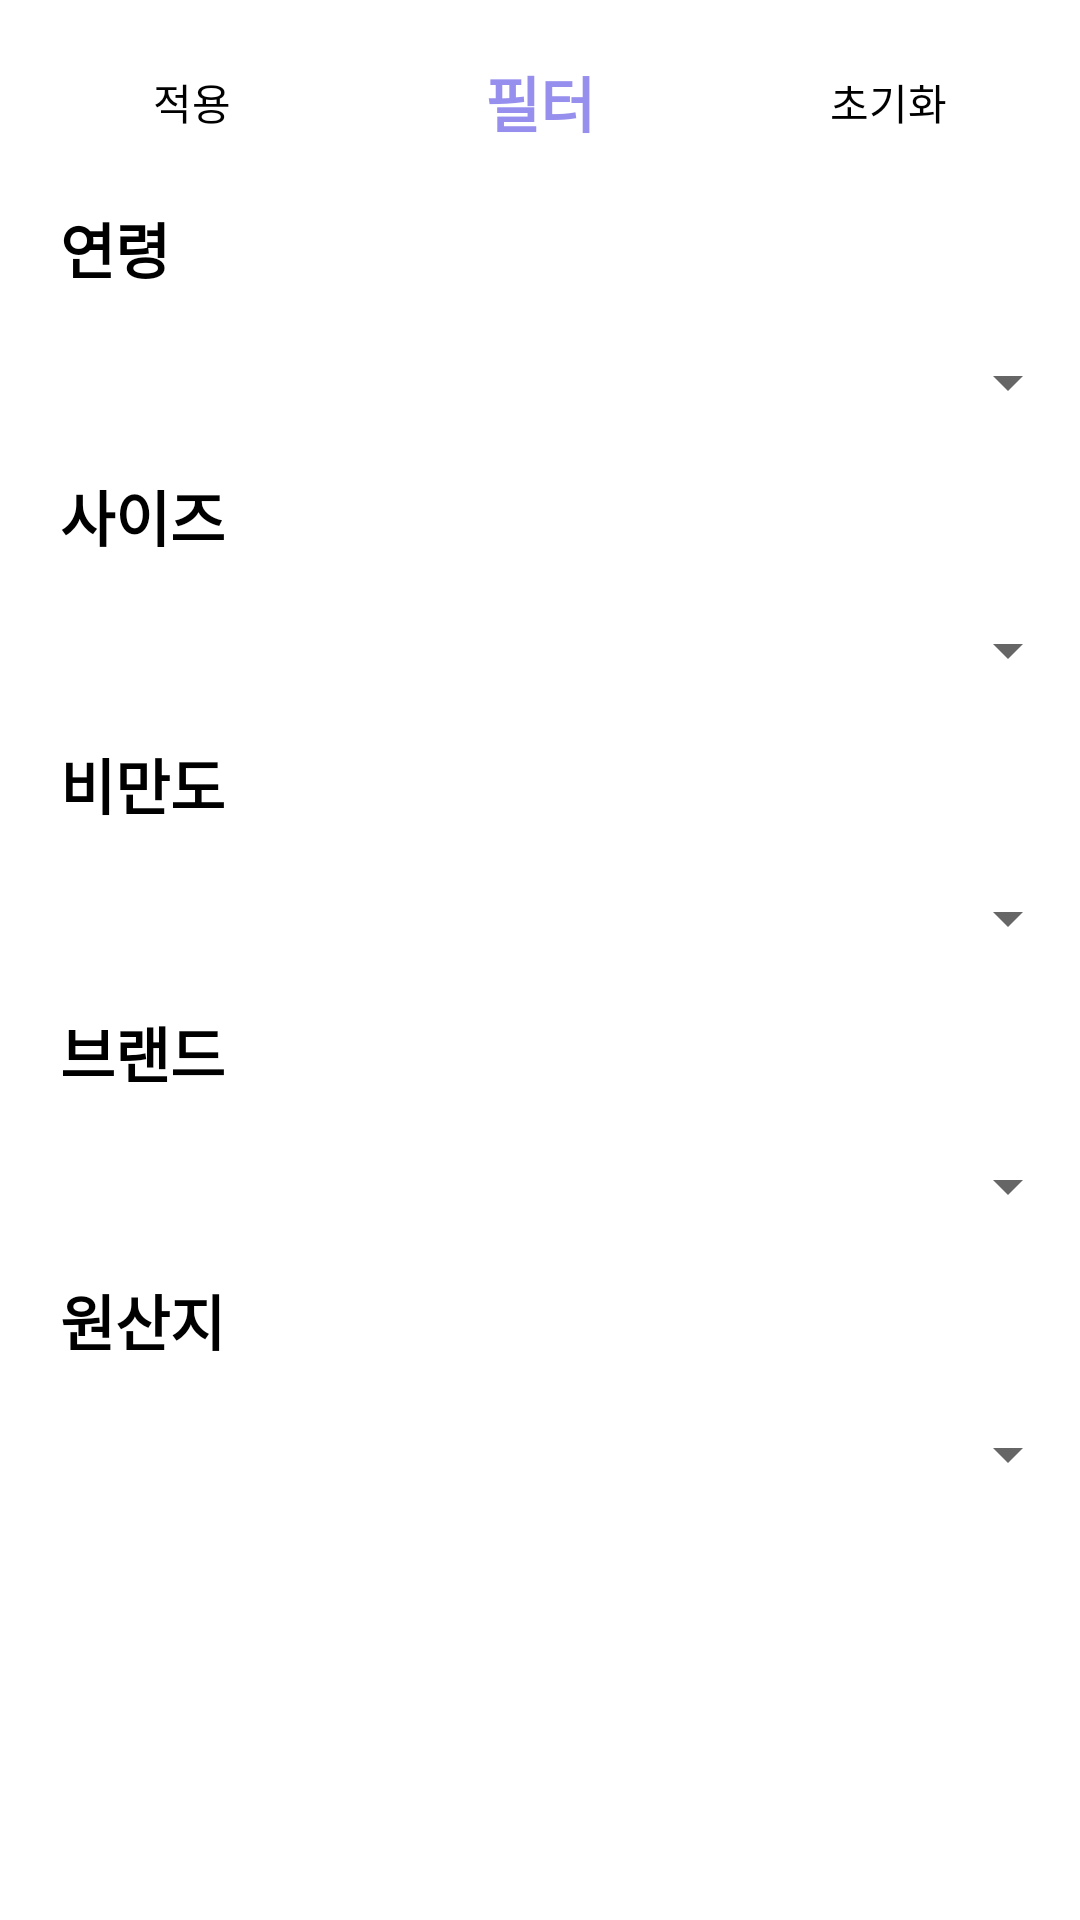

The Android layout XML behind this screen, and the referenced resources:
<!-- AndroidManifest.xml: application theme AppTheme -->
<!-- res/layout/fragment_filter.xml -->
<?xml version="1.0" encoding="utf-8"?>
<androidx.constraintlayout.widget.ConstraintLayout xmlns:android="http://schemas.android.com/apk/res/android"
    xmlns:app="http://schemas.android.com/apk/res-auto"
    android:layout_width="match_parent"
    android:layout_height="wrap_content"
    xmlns:tools="http://schemas.android.com/tools"
    app:layout_behavior="com.google.android.material.bottomsheet.BottomSheetBehavior"
    app:behavior_expandedOffset="100dp"
    android:layout_marginVertical="10dp">

    <Button
        android:id="@+id/filter_apply_btn"
        android:layout_width="wrap_content"
        android:layout_height="wrap_content"
        android:background="@color/transparent"
        android:text="적용"
        android:textColor="@color/black"
        android:textSize="14sp"
        android:layout_marginTop="10dp"
        android:layout_marginStart="20dp"
        app:layout_constraintStart_toStartOf="parent"
        app:layout_constraintTop_toTopOf="parent"/>

    <Button
        android:id="@+id/filter_title_tv"
        android:layout_width="wrap_content"
        android:layout_height="wrap_content"
        android:background="@color/transparent"
        android:text="필터"
        android:textColor="@color/purple"
        android:textSize="20sp"
        android:textStyle="bold"
        android:layout_marginTop="10dp"
        app:layout_constraintStart_toEndOf="@id/filter_apply_btn"
        app:layout_constraintTop_toTopOf="parent"
        app:layout_constraintEnd_toStartOf="@id/filter_reset_btn"
        />

    <Button
        android:id="@+id/filter_reset_btn"
        android:layout_width="wrap_content"
        android:layout_height="wrap_content"
        android:background="@color/transparent"
        android:layout_marginTop="10dp"
        android:text="초기화"
        android:textColor="@color/black"
        android:layout_marginEnd="20dp"
        android:textSize="14sp"
        app:layout_constraintTop_toTopOf="parent"
        app:layout_constraintEnd_toEndOf="parent"/>

    <TextView
        android:id="@+id/filter_age_tv"
        android:layout_width="wrap_content"
        android:layout_height="wrap_content"
        android:text="연령"
        android:textColor="@color/black"
        android:textSize="20sp"
        android:textStyle="bold"
        android:layout_marginStart="20dp"
        android:layout_marginVertical="10dp"
        app:layout_constraintTop_toBottomOf="@id/filter_apply_btn"
        app:layout_constraintStart_toStartOf="parent"/>

    <Spinner
        android:id="@+id/filter_age_spinner"
        android:layout_width="match_parent"
        android:layout_height="40dp"
        android:layout_marginStart="20dp"
        android:layout_marginVertical="10dp"
        android:spinnerMode="dialog"
        app:layout_constraintTop_toBottomOf="@id/filter_age_tv"
        app:layout_constraintStart_toStartOf="parent"/>

    <TextView
        android:id="@+id/filter_size_tv"
        android:layout_width="wrap_content"
        android:layout_height="wrap_content"
        android:text="사이즈"
        android:textColor="@color/black"
        android:textSize="20sp"
        android:textStyle="bold"
        android:layout_marginVertical="10dp"
        android:layout_marginStart="20dp"

        app:layout_constraintTop_toBottomOf="@id/filter_age_spinner"
        app:layout_constraintStart_toStartOf="parent"/>

    <Spinner
        android:id="@+id/filter_size_spinner"
        android:layout_width="match_parent"
        android:layout_height="40dp"
        android:layout_marginVertical="10dp"
        android:layout_marginStart="20dp"

        android:spinnerMode="dialog"
        app:layout_constraintTop_toBottomOf="@id/filter_size_tv"
        app:layout_constraintStart_toStartOf="parent"/>



























    <TextView
        android:id="@+id/filter_weight_tv"
        android:layout_width="wrap_content"
        android:layout_height="wrap_content"
        android:text="비만도"
        android:textColor="@color/black"
        android:textSize="20sp"
        android:textStyle="bold"
        android:layout_marginVertical="10dp"
        android:layout_marginStart="20dp"

        app:layout_constraintTop_toBottomOf="@id/filter_size_spinner"
        app:layout_constraintStart_toStartOf="parent"/>

    <Spinner
        android:id="@+id/filter_weight_spinner"
        android:layout_width="match_parent"
        android:layout_height="40dp"
        android:layout_marginVertical="10dp"
        android:layout_marginStart="20dp"
        android:layout_marginBottom="10dp"
        android:spinnerMode="dialog"
        app:layout_constraintTop_toBottomOf="@id/filter_weight_tv"
        app:layout_constraintStart_toStartOf="parent"/>

    <TextView
        android:id="@+id/filter_brand_tv"
        android:layout_width="wrap_content"
        android:layout_height="wrap_content"
        android:text="브랜드"
        android:textColor="@color/black"
        android:textSize="20sp"
        android:textStyle="bold"
        android:layout_marginVertical="10dp"
        android:layout_marginStart="20dp"
        app:layout_constraintTop_toBottomOf="@id/filter_weight_spinner"
        app:layout_constraintStart_toStartOf="parent"/>

    <Spinner
        android:id="@+id/filter_brand_spinner"
        android:layout_width="match_parent"
        android:layout_height="40dp"
        android:layout_marginVertical="10dp"
        android:layout_marginStart="20dp"
        android:layout_marginBottom="10dp"
        android:spinnerMode="dialog"
        app:layout_constraintTop_toBottomOf="@id/filter_brand_tv"
        app:layout_constraintStart_toStartOf="parent"/>

    <TextView
        android:id="@+id/filter_origin_tv"
        android:layout_width="wrap_content"
        android:layout_height="wrap_content"
        android:text="원산지"
        android:textColor="@color/black"
        android:textSize="20sp"
        android:textStyle="bold"
        android:layout_marginVertical="10dp"
        android:layout_marginStart="20dp"

        app:layout_constraintTop_toBottomOf="@id/filter_brand_spinner"
        app:layout_constraintStart_toStartOf="parent"/>

    <Spinner
        android:id="@+id/filter_origin_spinner"
        android:layout_width="match_parent"
        android:layout_height="40dp"
        android:layout_marginVertical="10dp"
        android:layout_marginStart="20dp"
        android:layout_marginBottom="10dp"
        android:spinnerMode="dialog"
        app:layout_constraintTop_toBottomOf="@id/filter_origin_tv"
        app:layout_constraintStart_toStartOf="parent"/>


</androidx.constraintlayout.widget.ConstraintLayout>
<!-- resources referenced by this layout -->
<resources>
  <color name="black">#FF000000</color>
  <color name="purple">#978FED</color>
  <color name="transparent">#00000000</color>
  <style name="AppTheme" parent="Theme.MaterialComponents.Light.NoActionBar">
          
          <item name="windowActionBar">false</item>
          <item name="windowNoTitle">true</item>
      </style>
</resources>
